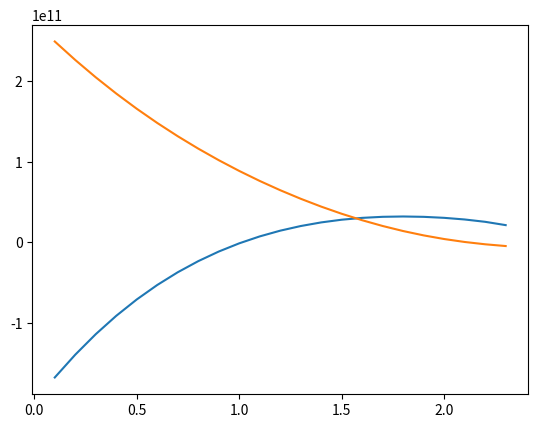

Reproduce this figure in Python.
import numpy as np
import matplotlib.pyplot as plt
from scipy.special import*
from scipy.optimize import*


r = np.arange(-10,0,0.1)
X = np.arange(0.1,4,0.1)
x = 0
S = 0


V = 1.602*10**(-19)
a = 0.5*10**(-10)
beta = V/a
m = 206*9.11*10**(-31)
hb = (6.626*10**(-34))/(2*np.pi)
alpha = ((2*m*beta)/hb**2)**(1./3)


def Even(alpha,a,x):
	A = airy(-x)
	B = airy(alpha*a-x)
	K = (a*alpha**3-alpha**2*x)**(1./2)

	return K*(A[1]*B[2]-A[3]*B[0])+alpha*(A[1]*B[3]-A[3]*B[1])

def Odd(alpha,a,x):
	A = airy(-x)
	B = airy(alpha*a-x)
	K = (a*alpha**3-alpha**2*x)**(1./2)

	return K*(A[0]*B[2]-A[3]*B[0])+alpha*(A[0]*B[3]-A[2]*B[1])

x0 = 0.5
dx = 0.01

while(np.sign(Even(alpha,a,x0)) == np.sign(Even(alpha,a,x0+dx))):
	print(x0)
	x0 = x0+dx

print(Even(alpha,a,x0))
#print(Even(alpha,a,x0))

plt.plot(X,Even(alpha,a,X))
plt.plot(X,Odd(alpha,a,X))
#plt.ylim(-1,1)

plt.show()
